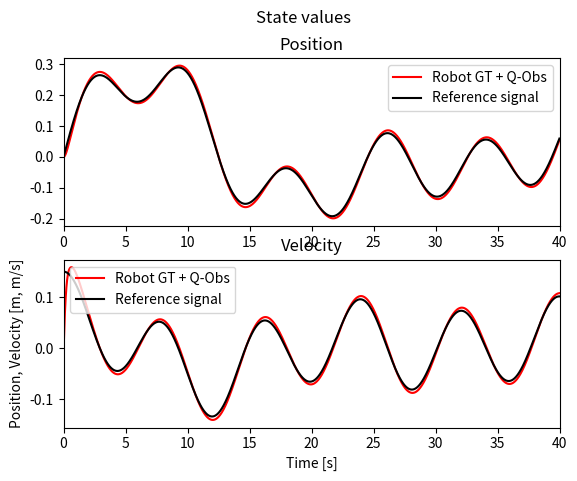
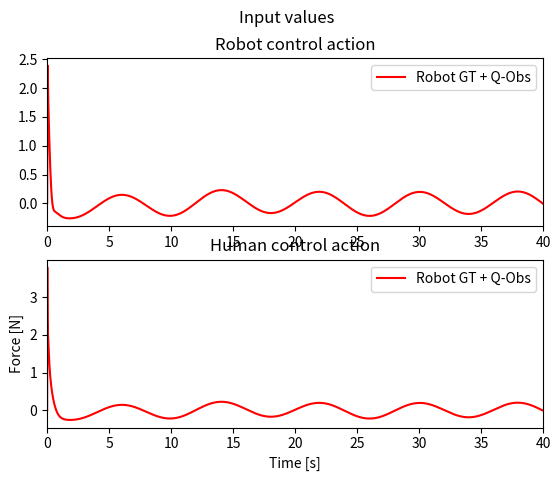
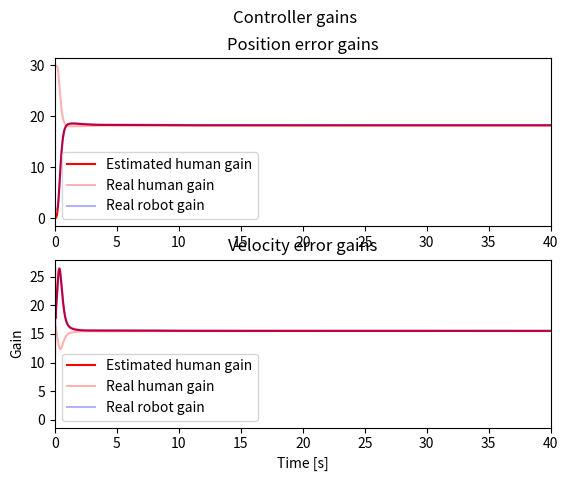
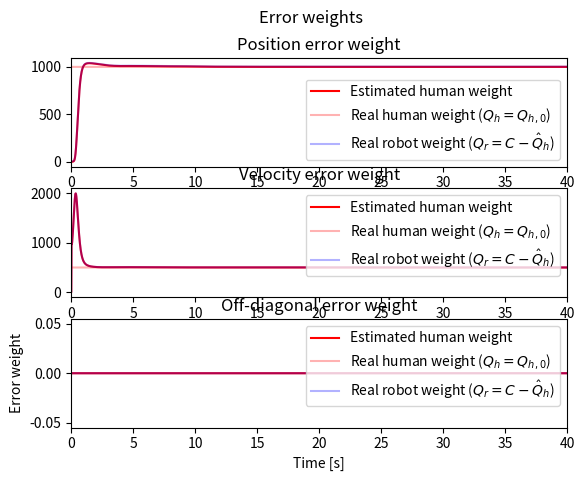
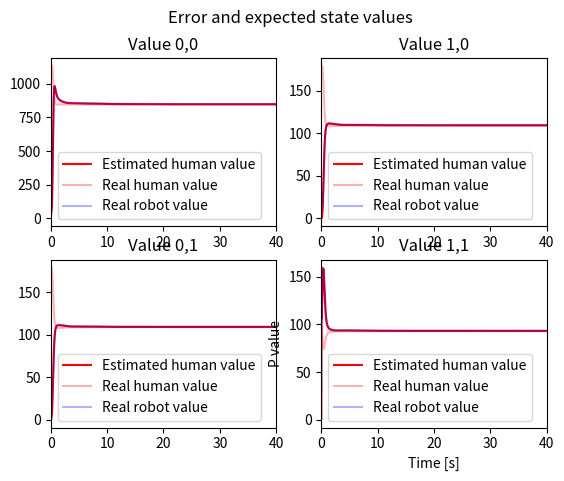
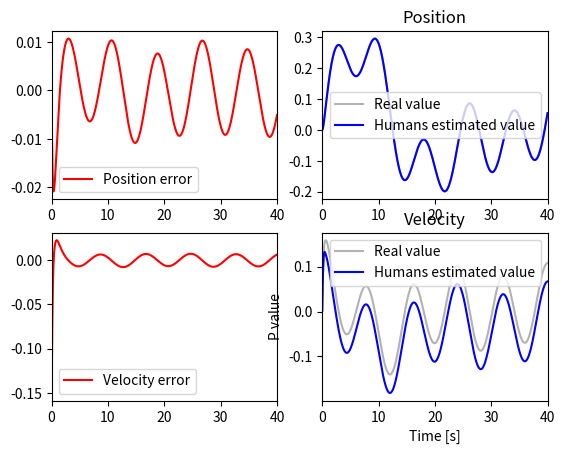

Write the Python code that produced these figures, in order.
# CASE 5: Fix Q_0, estimate Q_h and Q_r online, where Q_r changes and noise due to human action is added #

import numpy as np
import scipy.linalg as cp
import matplotlib.pyplot as plt
import time

class DynamicsModel:
    def __init__(self, A, B, I, D, alpha, Gamma, mu, sigma):
        self.A = A
        self.B = B
        self.I = I
        self.D = D
        self.alpha = alpha
        self.Gamma = Gamma
        self.mu = mu
        self.sigma = sigma
        self.beta = B[1, 0]
        self.alpha_1 = A[1, 0]
        self.alpha_2 = A[1, 1]


    def numerical_integration(self, r, ur, uh, uhhat, y, h):
        k1 = h * self.ydot(r, ur, uh, uhhat, y)
        k2 = h * self.ydot(r, ur, uh, uhhat, y + 0.5 * k1)
        k3 = h * self.ydot(r, ur, uh, uhhat, y + 0.5 * k2)
        k4 = h * self.ydot(r, ur, uh, uhhat, y + k3)

        # Update next value of y
        y_new = y + (1.0 / 6.0) * (k1 + 2 * k2 + 2 * k3 + k4)
        return y_new

    def ydot(self, r, ur, uh, uhhat, y):
        # Unpack y vector
        x = np.array([[y[0]], [y[1]]])
        x_tilde = np.array([[y[2]], [y[3]]])
        x_hat = np.array([[y[4]], [y[5]]])

        # Calculate error vector
        e = x - np.array([[r[0]], [r[1]]])

        # Calculate derivatives
        # Real response
        x_dot = np.matmul(self.A, x) + self.B * (ur + uh)

        # Estimated responses
        x_hat_dot = np.matmul(self.A, x) + self.B * (ur + uhhat)

        # Estimation error
        x_tilde_dot = x_hat_dot - x_dot

        pseudo_B = 1 / (np.matmul(B.transpose(), B)) * B.transpose()
        u_h_tilde = np.matmul(pseudo_B, x_tilde_dot)
        m_squared = 1 + 2 * np.matmul(e.transpose(), e)
        theta_dot = (1 / (self.beta * m_squared) ) * u_h_tilde * np.matmul(self.Gamma, e)
        # print(theta_dot)

        ydot = np.array([x_dot.transpose(), x_tilde_dot.transpose(), x_hat_dot.transpose(), theta_dot.transpose()]).flatten()

        return ydot

    def compute_gains(self, Q, R, Phat):
        Lhat = 1 / R * np.matmul(self.B.transpose(), Phat)
        A_c = self.A - self.B * Lhat
        P = cp.solve_continuous_are(A_c, self.B, Q, R)
        L = 1 / R * np.matmul(self.B.transpose(), P)
        return Lhat, L, P

    def compute_inputs(self, Q, R, Phat, e):
        Lhat, L, P = self.compute_gains(Q, R, Phat)
        u = np.inner(-L, e)
        uhat = np.inner(-Lhat, e)
        return u, uhat, L, Lhat, P

    def update_parameters(self, Q, R, Phat):
        Lhat, L, P = self.compute_gains(Q, R, Phat)
        gamma_1 = self.alpha_1 - self.beta ** 2 * (P[0, 1] )
        gamma_2 = self.alpha_2 - self.beta ** 2 * (P[1, 1] )
        a_hhat = - gamma_1 * Phat[1, 1] - gamma_2 * Phat[0, 1] + self.beta**2*Phat[0,1]*Phat[1,1]
        q_hhat1 = - 2 * gamma_1 * Phat[0,1] + self.beta**2*Phat[0,1]**2
        q_hhat2 = - 2 * Phat[0,1] - 2 * gamma_2 * Phat[1,1] + self.beta**2*Phat[1,1]**2
        phi = np.array([q_hhat1, q_hhat2, a_hhat])
        return phi



    def simulate(self, N, h, r, y0, Cval, Qh0, R):
        # E: 0. H - GT + Obs & R - GT + Obs, 1. H - GT + Obs & R - GT Static, 2. H - GT + Obs & R - LQ static,
        # y = [x, x_r_tilde, x_h_tilde, x_r_hat, x_h_hat, Ph1hat, Ph2hat, Pr1hat, Pr2hat]
        y = np.zeros((N + 1, 8))

        # Estimator vectors
        Qhhat = np.zeros((N + 1, 2, 2))
        Phhat = np.zeros((N + 1, 2, 2))
        Ph = np.zeros((N, 2, 2))
        Pr = np.zeros((N, 2, 2))
        Qh = np.zeros((N, 2, 2))
        Qr = np.zeros((N, 2, 2))
        Lhhat = np.zeros((N + 1, 2))
        uhhat = np.zeros(N)

        # Real vectors
        Lh = np.zeros((N, 2))
        Lr = np.zeros((N, 2))
        ref = np.zeros((N + 1, 2))
        e = np.zeros((N, 2))
        xhhat = np.zeros((N, 2))
        xrhat = np.zeros((N, 2))
        ur = np.zeros(N)
        uhbar = np.zeros(N)
        vh = np.zeros(N)
        uh = np.zeros(N)
        y[0, :] = y0


        for i in range(N):
            # Human cost is fixed, Robot cost based on estimator
            C = np.array([[Cval[i], 0], [0, 0.5*Cval[i]]])
            Qr[i, :, :] = 0.001 * C + Qhhat[i, :, :]
            Qh[i, :, :] = Qh0
            # print(Qr[i, :, :])

            # Calcuate derivative(s) of reference
            if i > 0:
                ref[i, :] = np.array([r[i], (r[i] - r[i - 1]) / h])
            else:
                ref[i, :] = np.array([r[i], (r[i]) / h])

            # Compute inputs
            xhhat[i, :] = y[i, 4:6]
            e[i, :] = (y[i, 0:2] - ref[i, :])
            ur[i], uhhat[i], Lr[i, :], Lhhat[i, :], Pr[i, :, :] = self.compute_inputs(Qr[i, :, :], R, Phhat[i, :], e[i, :])
            uhbar[i], urhat, Lh[i, :], Lrhat, Ph[i, :, :] = self.compute_inputs(Qh[i, :, :], R, Pr[i, :], e[i, :])
            vh[i] = np.random.normal(self.mu, self.sigma, 1)
            uh[i] = uhbar[i] + vh[i]

            # Integrate a time-step
            y[i + 1, :] = dynamics_model.numerical_integration(ref[i, :], ur[i], uh[i], uhhat[i], y[i, :], h)
            Phhat[i + 1, :, :] = np.array([[Phhat[i, 0, 0], y[i + 1, 6]], [y[i + 1, 6], y[i + 1, 7]]])

            # Update cost matrices
            phi = self.update_parameters(Qr[i, :, :], R, Phhat[i + 1, :, :])
            Qhhat[i + 1, 0, 0] = phi[0]
            Qhhat[i + 1, 1, 1] = phi[1]
            Phhat[i + 1, 0, 0] = phi[2]


        return ref, ur, uhbar, vh, uh, y, Lhhat, Lh, Lr, Qh, Qr, Qhhat, Ph, Pr, Phhat, e, xhhat

# Dynamics
I = 6 #kg
D = -0.2 #N/m

A = np.array([[0, 1], [0, -D/I]])
B = np.array([[0], [1/I]])

# alpha = 100000 * (Gamma)
# alpha = 100000 * np.array([[1, 0], [0, 1]])
alpha = 5000
Gamma = alpha * np.array([[1, 0], [0, 1]])
mu = 0.0
sigma = 0.0

# Initial values
pos0 = 0
vel0 = 0
x_d = 0.1

# Simulation
t = 40
h = 0.01
N = round(t/h)
T = np.array(range(N)) * h

# Simulated Human Settings
# True cost values
Qh_e = 1000
Qh_v = 500
Qh0 = np.array([[Qh_e, 0], [0, Qh_v]])

# Estimated cost value
Qh_e_hat = 0
Qh_v_hat = 0
Qh_hat = np.array([[Qh_e_hat, 0], [0, Qh_v_hat]])

# Robot cost values
# Cval = np.array([1200 * np.ones(round(0.5*N)), 3000 * np.ones(round(0.5*N))]).flatten()
Cval = np.array([3000 * np.ones(round(N))]).flatten()
C = np.array([[Cval[0], 0], [0, 100]])
R = np.array([[1]])
Qr_hat = C - Qh_hat

# Reference signal
fs1 = 1/8
fs2 = 1/20
fs3 = 1/37
fs4 = 1/27
r = x_d * (np.sin(2*np.pi*fs1*T) + np.sin(2*np.pi*fs2*T) + np.sin(2*np.pi*fs3*T) + np.sin(2*np.pi*fs4*T))

# Robot estimate has an estimator for the human cost
# Human estimate has an estimator for the robot cots
x0 = np.array([pos0, vel0])
x_r_hat0 = x0
x_h_hat0 = x0
x_r_tilde0 = np.array([0, 0])
x_h_tilde0 = np.array([0, 0])
# Ph0 = cp.solve_continuous_are(A, B, Qh_hat, R)
# Pr0 = cp.solve_continuous_are(A - 1/R * B * np.matmul(B.transpose(), Ph0), B, Qr_hat, R)
Ph0 = np.zeros((2, 2))
Pr0 = np.zeros((2, 2))

# y = [x, x_r_hat, x_r_tilde, Ph_hat, x_h_hat, x_h_tilde, Pr_hat]
y0o = np.array([x0, x_h_tilde0, x_h_hat0, Ph0[0]])
y0 = y0o.flatten()

# Initialize model
dynamics_model = DynamicsModel(A, B, I, D, alpha, Gamma, mu, sigma)

print("Starting simulation")
start = time.time()
# Simulate
ref, u_0, uh_bar_0, vh_0, uh_0, y_0, L_hhat_0, L_h_0, L_r_0, Qh_0, Qr_0, Qhhat, Ph, Pr, Phhat, e, xhhat = dynamics_model.simulate(N, h, r, y0, Cval, Qh0, R)
end = time.time()
print(t, " seconds simulation of took ", end - start, "seconds")

labels_robot = "Robot"
labels_human = "Human"
label_E0 = "Robot GT + Q-Obs"
label_E1 = "Robot static gain"
label_E0r = "Estimated human"
label_E1r = "Estimated robot"

figa, (ax1a, ax2a) = plt.subplots(2)
figa.suptitle('State values')
plt.xlabel("Time [s]")
plt.ylabel("Position, Velocity [m, m/s]")

figb, (ax1b, ax2b) = plt.subplots(2)
figb.suptitle('Input values')
plt.xlabel("Time [s]")
plt.ylabel("Force [N]")

figc, (ax1c, ax2c) = plt.subplots(2)
figc.suptitle('Controller gains')
plt.xlabel("Time [s]")
plt.ylabel("Gain")

figd, (ax1d, ax2d, ax3d) = plt.subplots(3)
figd.suptitle('Error weights')
plt.xlabel("Time [s]")
plt.ylabel("Error weight")

fige, ((ax1e, ax2e), (ax3e, ax4e)) = plt.subplots(2, 2)
fige.suptitle('P values')
plt.xlabel("Time [s]")
plt.ylabel("P value")

figf, ((ax1f, ax2f), (ax3f, ax4f)) = plt.subplots(2, 2)
fige.suptitle('Error and expected state values')
plt.xlabel("Time [s]")
plt.ylabel("P value")

ax1a.plot(T, y_0[:-1, 0], 'r-', label=label_E0)
ax1a.plot(T, ref[:-1, 0], 'k-', label="Reference signal")
ax1a.set_title("Position")
ax1a.legend()
ax1a.set(xlim=(0,t))
ax2a.plot(T, y_0[:-1, 1], 'r-', label=label_E0)
ax2a.plot(T, ref[:-1, 1], 'k-', label="Reference signal")
ax2a.set_title("Velocity")
ax2a.set(xlim=(0,t))
ax2a.legend()

ax1b.plot(T, u_0, 'r-', label=label_E0)
ax1b.set_title("Robot control action")
ax1b.legend()
ax1b.set(xlim=(0,t))
ax2b.plot(T, uh_0, 'r-', alpha=1, label=label_E0)
# ax2b.plot(T, uh_bar_0, 'r-', label="Noiseless Signal")
ax2b.set_title("Human control action")
ax2b.set(xlim=(0,t))
ax2b.legend()

ax1c.plot(T, L_hhat_0[:-1, 0] ,'r-', label="Estimated human gain")
ax1c.plot(T, L_h_0[:, 0] ,'r-', alpha=0.3, label="Real human gain")
# ax1c.plot(T, L_rhat_0[:, 0] ,'b-', label="Estimated robot gain")
ax1c.plot(T, L_r_0[:, 0] ,'b-', alpha=0.3, label="Real robot gain")
ax1c.set_title("Position error gains")
ax1c.set(xlim=(0,t))
ax1c.legend()
ax2c.plot(T, L_hhat_0[:-1, 1] ,'r-', label="Estimated human gain")
ax2c.plot(T, L_h_0[:, 1] ,'r-', alpha=0.3, label="Real human gain")
# ax2c.plot(T, L_rhat_0[:, 1] ,'b-', label="Estimated robot gain")
ax2c.plot(T, L_r_0[:, 1] ,'b-', alpha=0.3, label="Real robot gain")
ax2c.set_title("Velocity error gains")
ax2c.set(xlim=(0,t))
ax2c.legend()

ax1d.plot(T, Qhhat[:-1, 0, 0],'r-', label="Estimated human weight")
ax1d.plot(T, Qh_0[:, 0, 0],'r-', alpha=0.3, label="Real human weight ($Q_h = Q_{h,0}$)")
# ax1d.plot(T, Qrhat_0[:-1, 0, 0],'b-', label="Estimated robot weight")
ax1d.plot(T, Qr_0[:, 0, 0],'b-', alpha=0.3, label="Real robot weight ($Q_r = C - \hat{Q}_{h}$)")
ax1d.set_title("Position error weight")
ax1d.set(xlim=(0,t))
ax1d.legend()
ax2d.plot(T, Qhhat[:-1, 1, 1],'r-', label="Estimated human weight")
ax2d.plot(T, Qh_0[:, 1, 1],'r-', alpha=0.3, label="Real human weight ($Q_h = Q_{h,0}$)")
# ax2d.plot(T, Qrhat_0[:-1, 1, 1],'b-', label="Estimated robot weight")
ax2d.plot(T, Qr_0[:, 1, 1],'b-', alpha=0.3, label="Real robot weight ($Q_r = C - \hat{Q}_{h}$)")
ax2d.set_title("Velocity error weight")
ax2d.set(xlim=(0,t))
ax2d.legend()
ax3d.plot(T, Qhhat[:-1, 0, 1],'r-', label="Estimated human weight")
ax3d.plot(T, Qh_0[:, 0, 1],'r-', alpha=0.3, label="Real human weight ($Q_h = Q_{h,0}$)")
# ax3d.plot(T, Qrhat_0[:-1, 0, 1],'b-', label="Estimated robot weight")
ax3d.plot(T, Qr_0[:, 0, 1],'b-', alpha=0.3, label="Real robot weight ($Q_r = C - \hat{Q}_{h}$)")
ax3d.set_title("Off-diagonal error weight")
ax3d.set(xlim=(0,t))
ax3d.legend()

ax1e.plot(T, Phhat[:-1, 0, 0],'r-', label="Estimated human value")
ax1e.plot(T, Ph[:, 0, 0],'r-', alpha=0.3, label="Real human value")
# ax1e.plot(T, Prhat[:-1, 0, 0],'b-', label="Estimated robot value")
ax1e.plot(T, Pr[:, 0, 0],'b-', alpha=0.3, label="Real robot value")
ax1e.set_title("Value 0,0")
ax1e.set(xlim=(0,t))
ax1e.legend()
ax4e.plot(T, Phhat[:-1, 1, 1],'r-', label="Estimated human value")
ax4e.plot(T, Ph[:, 1, 1],'r-', alpha=0.3, label="Real human value")
# ax4e.plot(T, Prhat[:-1, 1, 1],'b-', label="Estimated robot value")
ax4e.plot(T, Pr[:, 1, 1],'b-', alpha=0.3, label="Real robot value")
ax4e.set_title("Value 1,1")
ax4e.set(xlim=(0,t))
ax4e.legend()
ax3e.plot(T, Phhat[:-1, 0, 1],'r-', label="Estimated human value")
ax3e.plot(T, Ph[:, 0, 1],'r-', alpha=0.3, label="Real human value")
# ax3e.plot(T, Prhat[:-1, 0, 1],'b-', label="Estimated robot value")
ax3e.plot(T, Pr[:, 0, 1],'b-', alpha=0.3, label="Real robot value")
ax3e.set_title("Value 0,1")
ax3e.set(xlim=(0,t))
ax3e.legend()
ax2e.plot(T, Phhat[:-1, 1, 0],'r-', label="Estimated human value")
ax2e.plot(T, Ph[:, 1, 0],'r-', alpha=0.3, label="Real human value")
# ax2e.plot(T, Prhat[:-1, 1, 0],'b-', label="Estimated robot value")
ax2e.plot(T, Pr[:, 1, 0],'b-', alpha=0.3, label="Real robot value")
ax2e.set_title("Value 1,0")
ax2e.set(xlim=(0,t))
ax2e.legend()

ax1f.plot(T, e[:, 0],'r-', label="Position error")
ax1f.set(xlim=(0,t))
ax1f.legend()
ax3f.plot(T, e[:, 1],'r-', label="Velocity error")
ax3f.set(xlim=(0,t))
ax3f.legend()
# ax2f.plot(T, xrhat[:, 0],'r-', label="Robots estimated value")
ax2f.plot(T, y_0[:-1, 0],'k-', alpha=0.3, label="Real value")
ax2f.plot(T, xhhat[:, 0],'b-', label="Humans estimated value")
ax2f.set_title("Position")
ax2f.set(xlim=(0,t))
ax2f.legend()
# ax4f.plot(T, xrhat[:, 1],'r-', label="Robots estimated value")
ax4f.plot(T, y_0[:-1, 1],'k-', alpha=0.3, label="Real value")
ax4f.plot(T, xhhat[:, 1],'b-', label="Humans estimated value")
ax4f.set_title("Velocity")
ax4f.set(xlim=(0,t))
ax4f.legend()


plt.show()